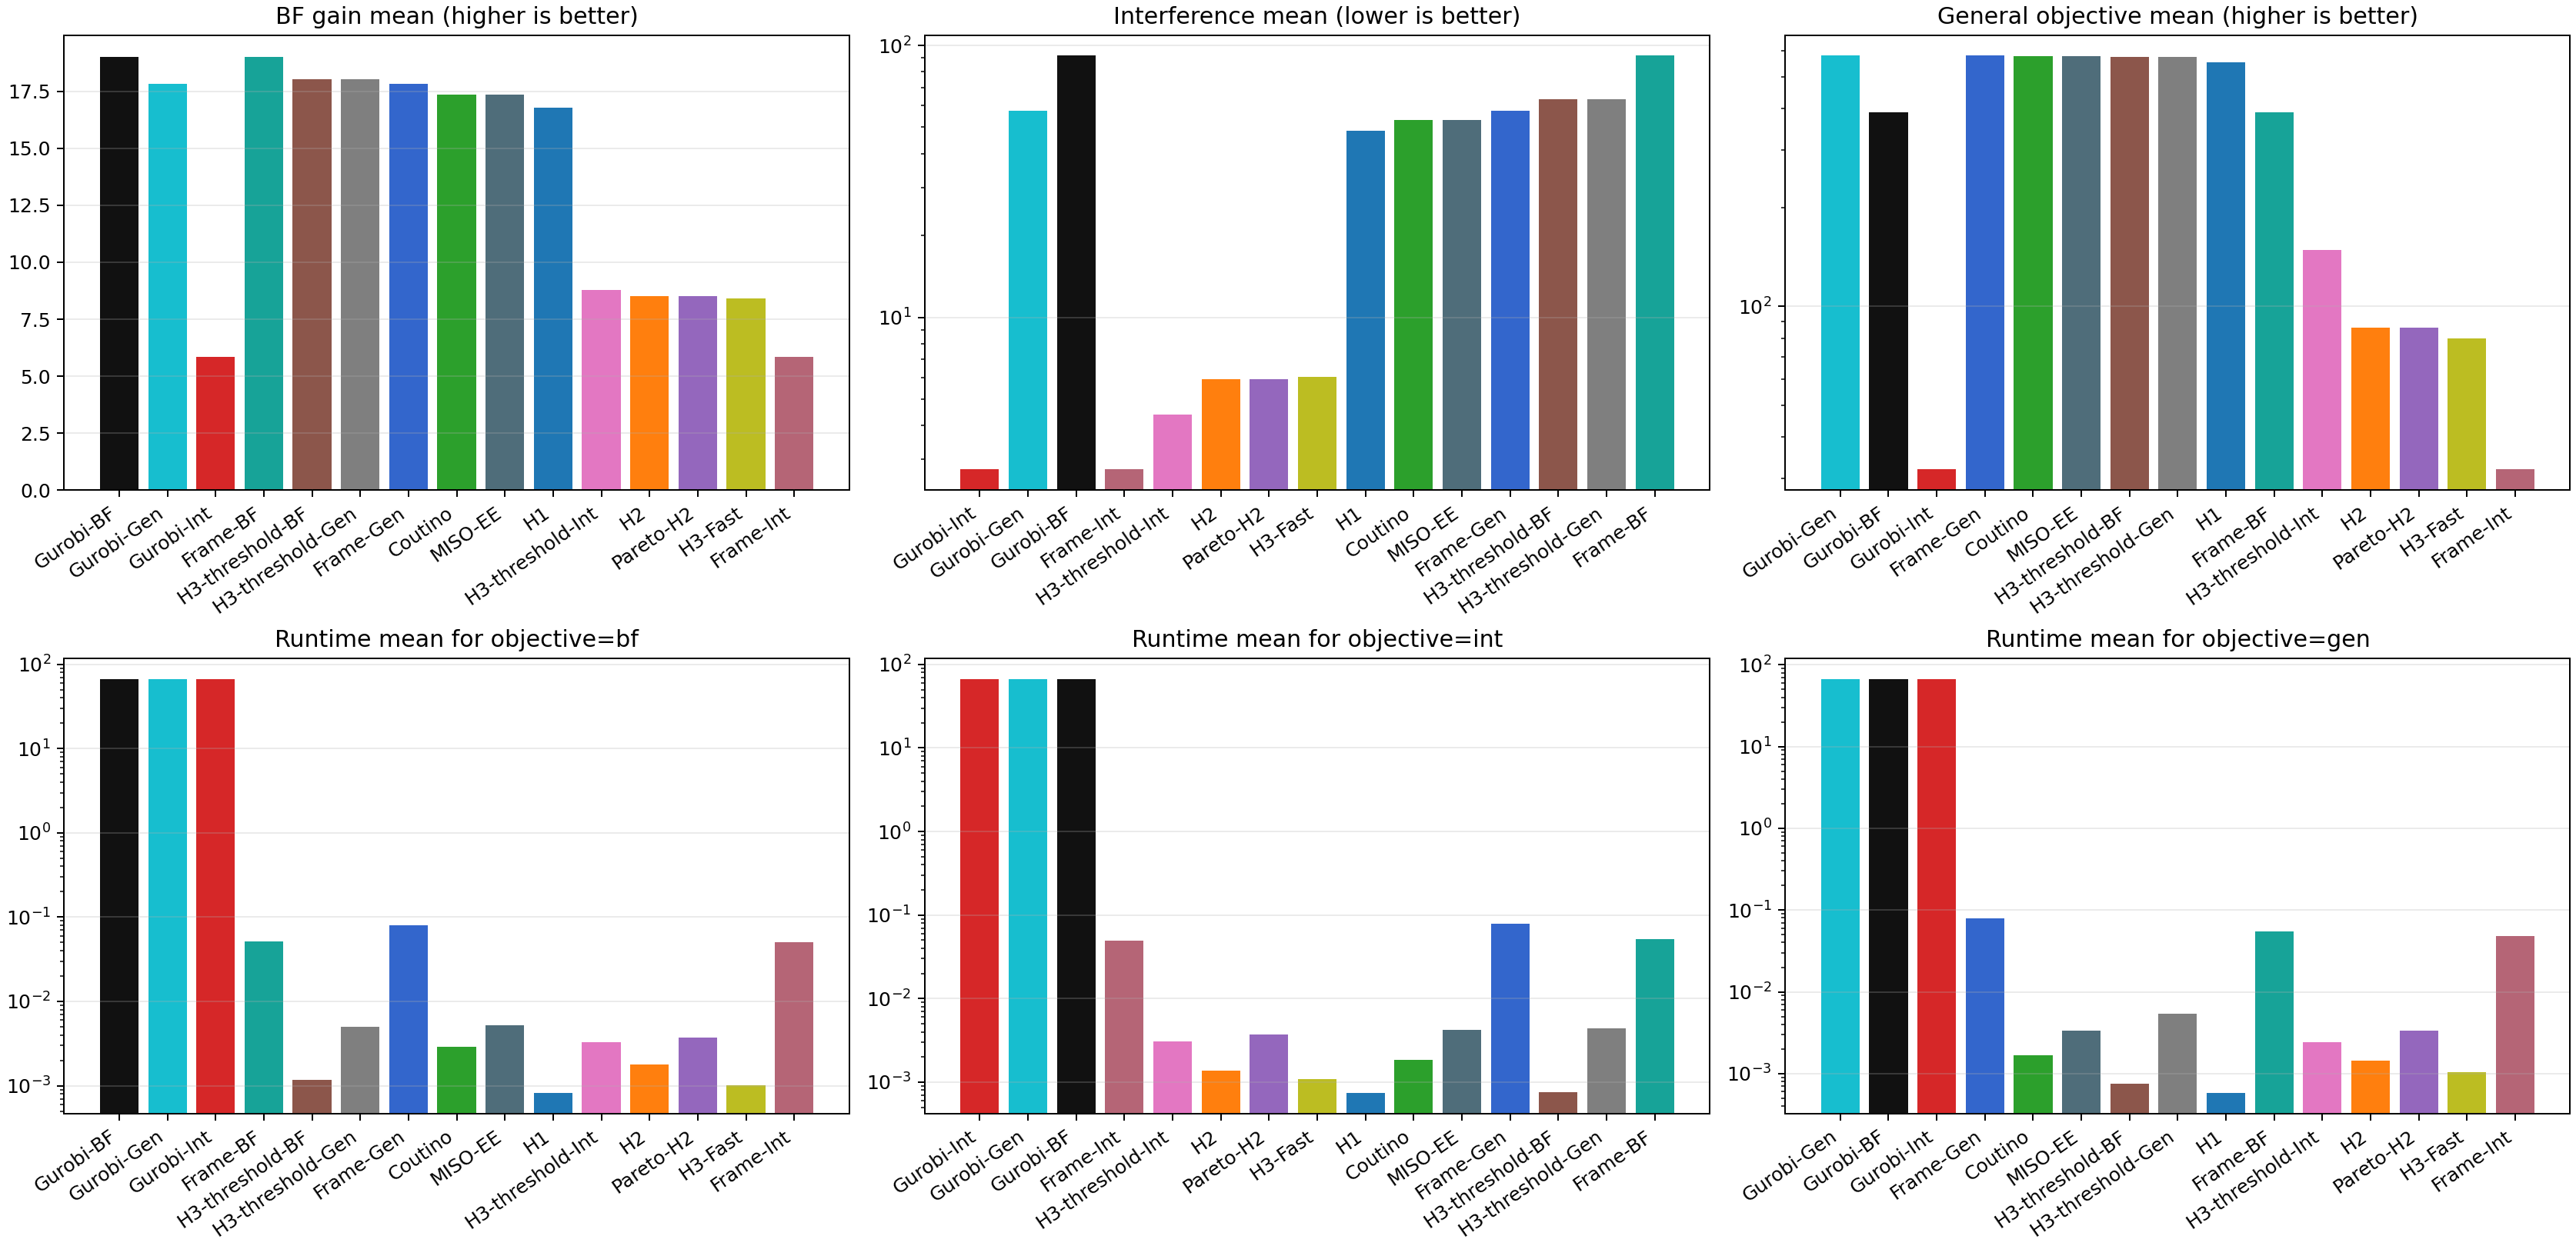

Source data for this figure (header and first rows):
target_obj, exact_objective, target_metric, target_direction, algorithm, active_count_mean, active_count_std, u_bf_mean, u_bf_std, u_i_mean, u_i_std, u_g_mean, u_g_std, target_value_mean, target_value_std, objective_gap_pct_mean, objective_gap_pct_std, elapsed_seconds_mean, elapsed_seconds_std, enumeration_seconds_mean, gurobi_model_seconds_mean, direct_scan_seconds_mean, samples
bf, bf, u_bf, max, Coutino, 11.0, 0.0, 17.35, 3.876, 53.25, 17.92, 578.9, 486, 17.35, 3.876, 9.016, 3.541, 0.00287, 0.001975, 0.0, 0.0, 0.0, 3
bf, bf, u_bf, max, Frame-BF, 11.0, 0.0, 19.02, 3.852, 91.65, 33.72, 391.2, 243.6, 19.02, 3.852, 0.0, 0.0, 0.05147, 0.004105, 0.0, 0.0, 0.0, 3
bf, bf, u_bf, max, Frame-Gen, 11.0, 0.0, 17.83, 3.106, 57.4, 12, 580.4, 484.1, 17.83, 3.106, 5.765, 5.565, 0.0798, 0.011, 0.0, 0.0, 0.0, 3
bf, bf, u_bf, max, Frame-Int, 11.0, 0.0, 5.85, 1.062, 2.76, 0.886, 31.88, 12.04, 5.85, 1.062, 69.14, 1.046, 0.05013, 0.001691, 0.0, 0.0, 0.0, 3
bf, bf, u_bf, max, Gurobi-BF, 11.0, 0.0, 19.02, 3.852, 91.65, 33.72, 391.2, 243.6, 19.02, 3.852, 0.0, 0.0, 66.64, 1.021, 54.94, 11.7, 0.3496, 3
bf, bf, u_bf, max, Gurobi-Gen, 11.0, 0.0, 17.83, 3.106, 57.4, 12, 580.4, 484.1, 17.83, 3.106, 5.765, 5.565, 66.35, 1.407, 54.94, 11.41, 0.3473, 3
bf, bf, u_bf, max, Gurobi-Int, 11.0, 0.0, 5.85, 1.062, 2.76, 0.886, 31.88, 12.04, 5.85, 1.062, 69.14, 1.046, 66.35, 1.168, 54.94, 11.41, 0.3732, 3
bf, bf, u_bf, max, H1, 11.0, 0.0, 16.8, 4.826, 48.53, 25.15, 552.6, 500.3, 16.8, 4.826, 12.84, 8.602, 0.0008216, 0.0003841, 0.0, 0.0, 0.0, 3
bf, bf, u_bf, max, H2, 11.0, 0.0, 8.519, 1.301, 5.928, 2.376, 86.02, 42.17, 8.519, 1.301, 54.81, 3.557, 0.001771, 0.0004715, 0.0, 0.0, 0.0, 3
bf, bf, u_bf, max, H3-Fast, 11.0, 0.0, 8.423, 0.2471, 6.022, 1.894, 79.8, 28.32, 8.423, 0.2471, 54.4, 9.817, 0.001018, 8.41303124716783e-05, 0.0, 0.0, 0.0, 3
bf, bf, u_bf, max, H3-threshold-BF, 11.0, 0.0, 18.03, 3.469, 63.43, 19.37, 576.2, 488.2, 18.03, 3.469, 5.062, 1.582, 0.001179, 0.000809, 0.0, 0.0, 0.0, 3
bf, bf, u_bf, max, H3-threshold-Gen, 11.0, 0.0, 18.03, 3.469, 63.43, 19.37, 576.2, 488.2, 18.03, 3.469, 5.062, 1.582, 0.004995, 0.0002927, 0.0, 0.0, 0.0, 3
bf, bf, u_bf, max, H3-threshold-Int, 11.0, 0.0, 8.799, 4.069, 4.393, 1.951, 148.6, 163.6, 8.799, 4.069, 55.29, 13.48, 0.00331, 0.001969, 0.0, 0.0, 0.0, 3
bf, bf, u_bf, max, MISO-EE, 11.0, 0.0, 17.35, 3.876, 53.25, 17.92, 578.9, 486, 17.35, 3.876, 9.016, 3.541, 0.005245, 0.003877, 0.0, 0.0, 0.0, 3
bf, bf, u_bf, max, Pareto-H2, 11.0, 0.0, 8.519, 1.301, 5.928, 2.376, 86.02, 42.17, 8.519, 1.301, 54.81, 3.557, 0.003727, 0.0008496, 0.0, 0.0, 0.0, 3
gen, general, u_g, max, Coutino, 11.0, 0.0, 17.35, 3.876, 53.25, 17.92, 578.9, 486, 578.9, 486, 0.9894, 1.714, 0.001664, 0.000512, 0.0, 0.0, 0.0, 3
gen, general, u_g, max, Frame-BF, 11.0, 0.0, 19.02, 3.852, 91.65, 33.72, 391.2, 243.6, 391.2, 243.6, 21.34, 20.26, 0.0544, 0.008912, 0.0, 0.0, 0.0, 3
gen, general, u_g, max, Frame-Gen, 11.0, 0.0, 17.83, 3.106, 57.4, 12, 580.4, 484.1, 580.4, 484.1, 0.0, 0.0, 0.07848, 0.01278, 0.0, 0.0, 0.0, 3
gen, general, u_g, max, Frame-Int, 11.0, 0.0, 5.85, 1.062, 2.76, 0.886, 31.88, 12.04, 31.88, 12.04, 92.14, 4.475, 0.04798, 0.002534, 0.0, 0.0, 0.0, 3
gen, general, u_g, max, Gurobi-BF, 11.0, 0.0, 19.02, 3.852, 91.65, 33.72, 391.2, 243.6, 391.2, 243.6, 21.34, 20.26, 66.64, 1.021, 54.94, 11.7, 0.3496, 3
gen, general, u_g, max, Gurobi-Gen, 11.0, 0.0, 17.83, 3.106, 57.4, 12, 580.4, 484.1, 580.4, 484.1, 0.0, 0.0, 66.35, 1.407, 54.94, 11.41, 0.3473, 3
gen, general, u_g, max, Gurobi-Int, 11.0, 0.0, 5.85, 1.062, 2.76, 0.886, 31.88, 12.04, 31.88, 12.04, 92.14, 4.475, 66.35, 1.168, 54.94, 11.41, 0.3732, 3
gen, general, u_g, max, H1, 11.0, 0.0, 16.8, 4.826, 48.53, 25.15, 552.6, 500.3, 552.6, 500.3, 9.114, 7.979, 0.0005809, 2.636436929431212e-05, 0.0, 0.0, 0.0, 3
gen, general, u_g, max, H2, 11.0, 0.0, 8.519, 1.301, 5.928, 2.376, 86.02, 42.17, 86.02, 42.17, 80.76, 8.039, 0.001425, 0.0007246, 0.0, 0.0, 0.0, 3
gen, general, u_g, max, H3-Fast, 11.0, 0.0, 8.423, 0.2471, 6.022, 1.894, 79.8, 28.32, 79.8, 28.32, 79.5, 12.25, 0.001036, 0.0001642, 0.0, 0.0, 0.0, 3
gen, general, u_g, max, H3-threshold-BF, 11.0, 0.0, 18.03, 3.469, 63.43, 19.37, 576.2, 488.2, 576.2, 488.2, 2.172, 3.025, 0.0007559, 6.492771490571419e-05, 0.0, 0.0, 0.0, 3
gen, general, u_g, max, H3-threshold-Gen, 11.0, 0.0, 18.03, 3.469, 63.43, 19.37, 576.2, 488.2, 576.2, 488.2, 2.172, 3.025, 0.005344, 0.0007281, 0.0, 0.0, 0.0, 3
gen, general, u_g, max, H3-threshold-Int, 11.0, 0.0, 8.799, 4.069, 4.393, 1.951, 148.6, 163.6, 148.6, 163.6, 79.27, 8.766, 0.002396, 0.0002316, 0.0, 0.0, 0.0, 3
gen, general, u_g, max, MISO-EE, 11.0, 0.0, 17.35, 3.876, 53.25, 17.92, 578.9, 486, 578.9, 486, 0.9894, 1.714, 0.003348, 3.0011704452015284e-05, 0.0, 0.0, 0.0, 3
gen, general, u_g, max, Pareto-H2, 11.0, 0.0, 8.519, 1.301, 5.928, 2.376, 86.02, 42.17, 86.02, 42.17, 80.76, 8.039, 0.003326, 0.0003024, 0.0, 0.0, 0.0, 3
int, interference, u_i, min, Coutino, 11.0, 0.0, 17.35, 3.876, 53.25, 17.92, 578.9, 486, 53.25, 17.92, 1886, 667.8, 0.001835, 0.0005607, 0.0, 0.0, 0.0, 3
int, interference, u_i, min, Frame-BF, 11.0, 0.0, 19.02, 3.852, 91.65, 33.72, 391.2, 243.6, 91.65, 33.72, 3251, 1040, 0.05104, 0.003343, 0.0, 0.0, 0.0, 3
int, interference, u_i, min, Frame-Gen, 11.0, 0.0, 17.83, 3.106, 57.4, 12, 580.4, 484.1, 57.4, 12, 2096, 662.9, 0.07789, 0.01529, 0.0, 0.0, 0.0, 3
int, interference, u_i, min, Frame-Int, 11.0, 0.0, 5.85, 1.062, 2.76, 0.886, 31.88, 12.04, 2.76, 0.886, 0.0, 0.0, 0.04912, 0.003277, 0.0, 0.0, 0.0, 3
int, interference, u_i, min, Gurobi-BF, 11.0, 0.0, 19.02, 3.852, 91.65, 33.72, 391.2, 243.6, 91.65, 33.72, 3251, 1040, 66.64, 1.021, 54.94, 11.7, 0.3496, 3
int, interference, u_i, min, Gurobi-Gen, 11.0, 0.0, 17.83, 3.106, 57.4, 12, 580.4, 484.1, 57.4, 12, 2096, 662.9, 66.35, 1.407, 54.94, 11.41, 0.3473, 3
int, interference, u_i, min, Gurobi-Int, 11.0, 0.0, 5.85, 1.062, 2.76, 0.886, 31.88, 12.04, 2.76, 0.886, 0.0, 0.0, 66.35, 1.168, 54.94, 11.41, 0.3732, 3
int, interference, u_i, min, H1, 11.0, 0.0, 16.8, 4.826, 48.53, 25.15, 552.6, 500.3, 48.53, 25.15, 1648, 867.4, 0.0007432, 0.0002766, 0.0, 0.0, 0.0, 3
int, interference, u_i, min, H2, 11.0, 0.0, 8.519, 1.301, 5.928, 2.376, 86.02, 42.17, 5.928, 2.376, 121.6, 88.72, 0.00136, 0.0005781, 0.0, 0.0, 0.0, 3
int, interference, u_i, min, H3-Fast, 11.0, 0.0, 8.423, 0.2471, 6.022, 1.894, 79.8, 28.32, 6.022, 1.894, 148.3, 145.3, 0.001076, 0.0002431, 0.0, 0.0, 0.0, 3
int, interference, u_i, min, H3-threshold-BF, 11.0, 0.0, 18.03, 3.469, 63.43, 19.37, 576.2, 488.2, 63.43, 19.37, 2342, 935.5, 0.0007628, 6.942630761289972e-05, 0.0, 0.0, 0.0, 3
int, interference, u_i, min, H3-threshold-Gen, 11.0, 0.0, 18.03, 3.469, 63.43, 19.37, 576.2, 488.2, 63.43, 19.37, 2342, 935.5, 0.00436, 0.0003049, 0.0, 0.0, 0.0, 3
int, interference, u_i, min, H3-threshold-Int, 11.0, 0.0, 8.799, 4.069, 4.393, 1.951, 148.6, 163.6, 4.393, 1.951, 56.16, 22.37, 0.003083, 0.0006026, 0.0, 0.0, 0.0, 3
int, interference, u_i, min, MISO-EE, 11.0, 0.0, 17.35, 3.876, 53.25, 17.92, 578.9, 486, 53.25, 17.92, 1886, 667.8, 0.004182, 0.0007004, 0.0, 0.0, 0.0, 3
int, interference, u_i, min, Pareto-H2, 11.0, 0.0, 8.519, 1.301, 5.928, 2.376, 86.02, 42.17, 5.928, 2.376, 121.6, 88.72, 0.003688, 0.0007962, 0.0, 0.0, 0.0, 3
